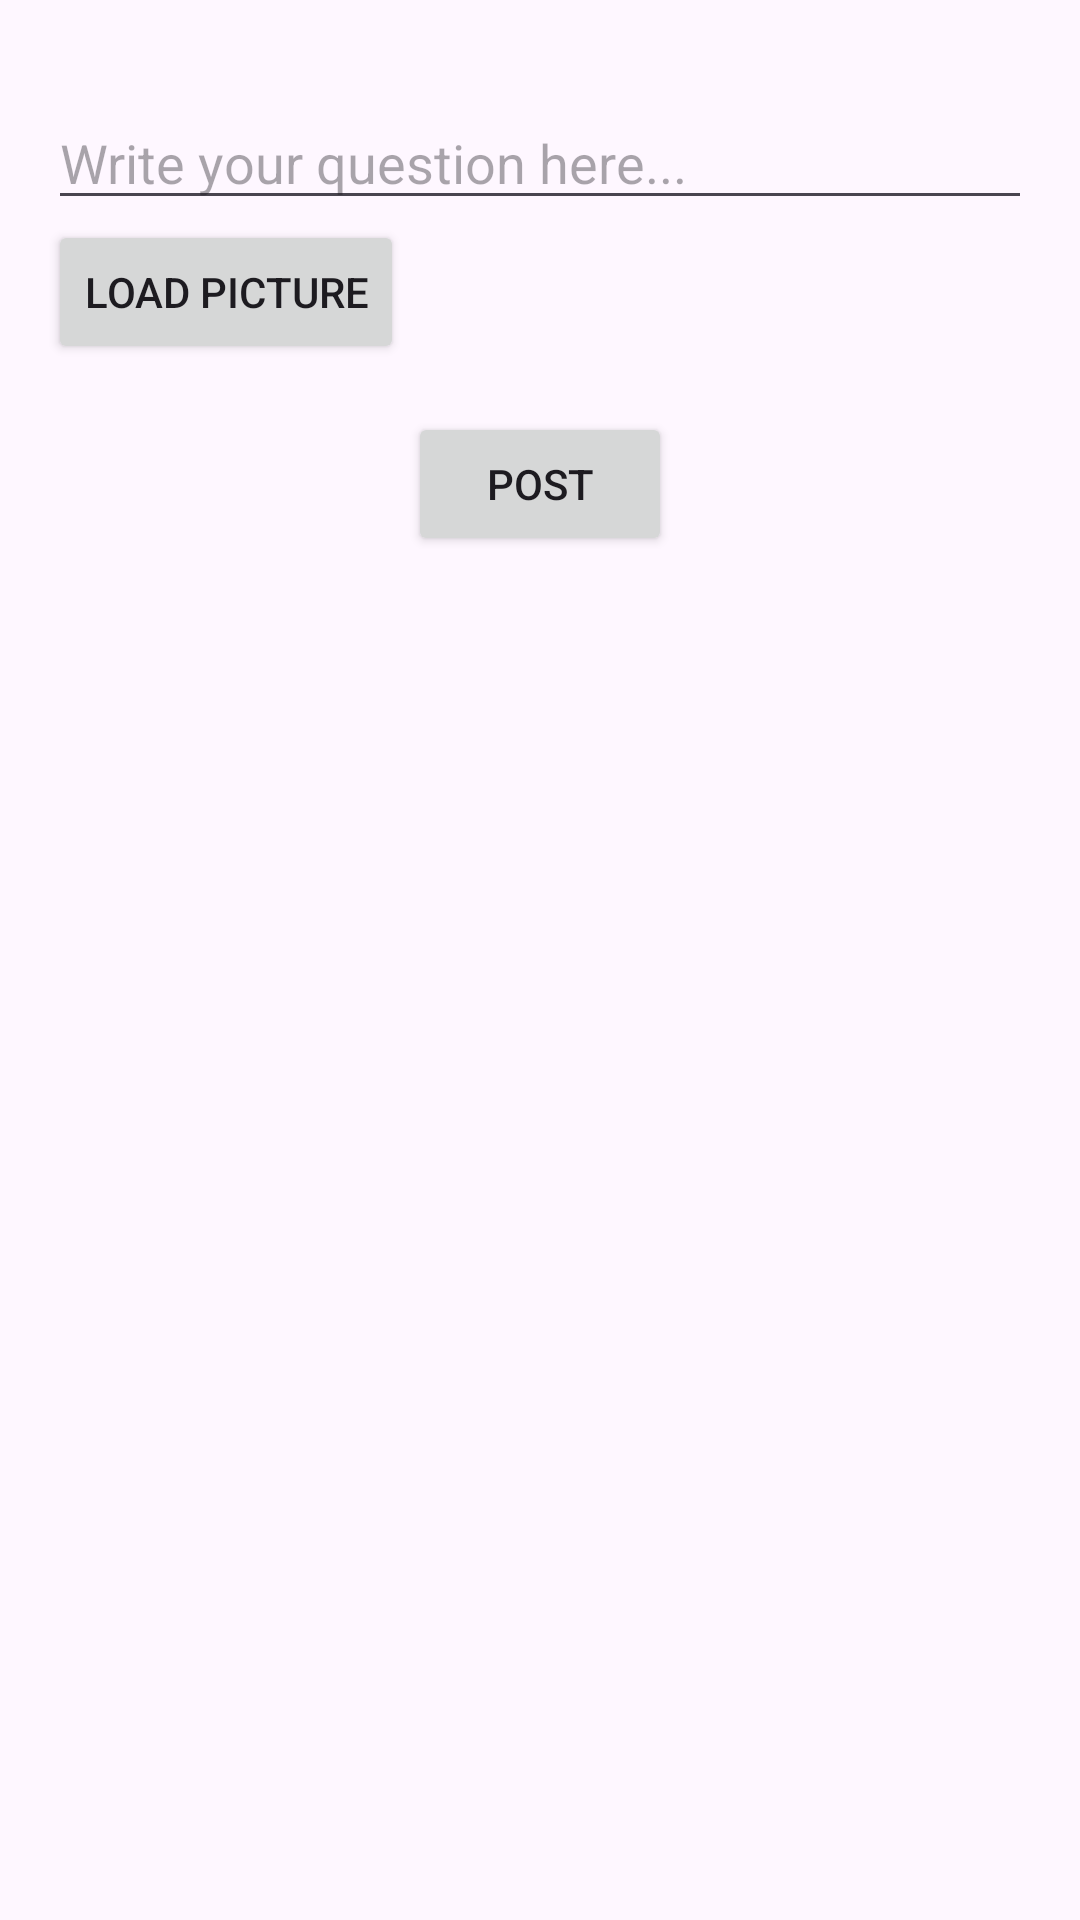

Layout XML and referenced resources for this Android screen:
<!-- AndroidManifest.xml: application theme Theme.Faisal_feed -->
<!-- res/layout/activity_main.xml -->
<?xml version="1.0" encoding="utf-8"?>
<RelativeLayout xmlns:android="http://schemas.android.com/apk/res/android"
    android:layout_width="match_parent"
    android:layout_height="match_parent"
    android:padding="16dp">

    <EditText
        android:id="@+id/editTextQuestion"
        android:layout_width="match_parent"
        android:layout_height="wrap_content"
        android:hint="Write your question here..."
        android:layout_alignParentTop="true"
        android:layout_marginTop="16dp"
        android:inputType="textMultiLine" />

    <ImageView
        android:id="@+id/imageView"
        android:layout_width="match_parent"
        android:layout_height="wrap_content"
        android:layout_weight="1" />
    <Button
        android:id="@+id/buttonLoadPicture"
        android:layout_width="wrap_content"
        android:layout_height="wrap_content"
        android:layout_below="@+id/editTextQuestion"
        android:layout_gravity="center"
        android:layout_weight="0"
        android:text="Load Picture" />

    <Button
        android:id="@+id/buttonPost"
        android:layout_width="wrap_content"
        android:layout_height="wrap_content"
        android:text="Post"
        android:layout_below="@+id/buttonLoadPicture"
        android:layout_centerHorizontal="true"
        android:layout_marginTop="16dp"
        />


</RelativeLayout>
<!-- resources referenced by this layout -->
<resources>
  <style name="Theme.Faisal_feed" parent="Base.Theme.Faisal_feed" />
  <style name="Base.Theme.Faisal_feed" parent="Theme.Material3.DayNight.NoActionBar">
          
          
      </style>
</resources>
